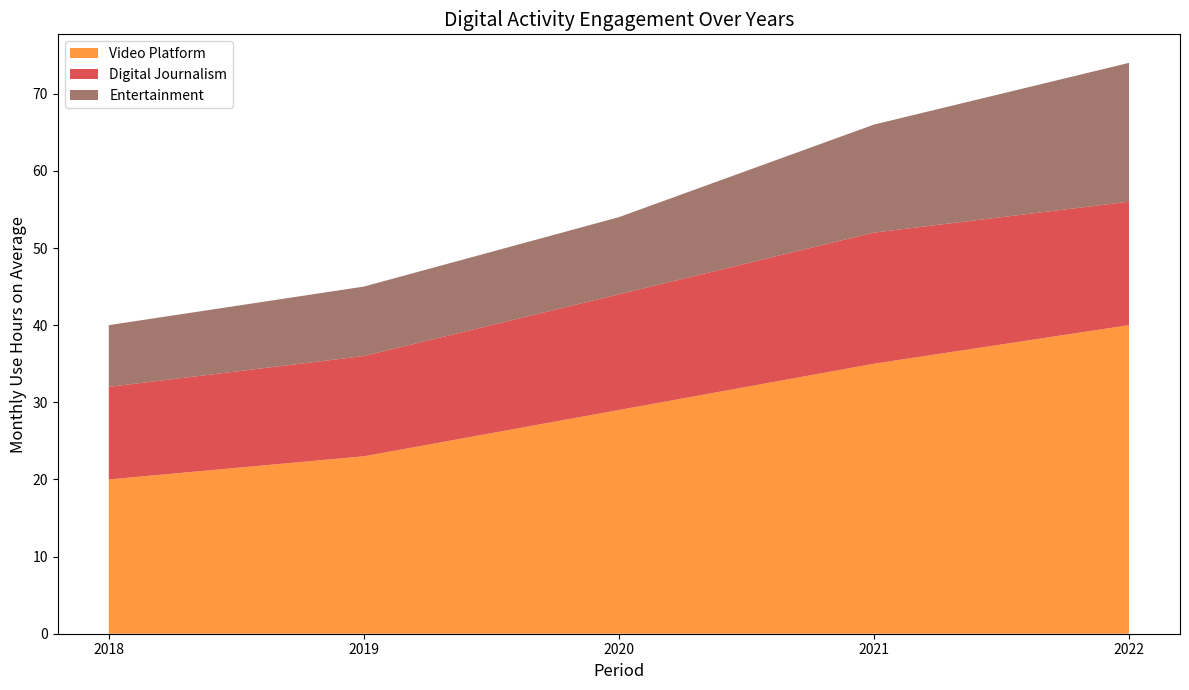

Recreate this plot in Python.
import matplotlib.pyplot as plt
import numpy as np

years = np.array([2018, 2019, 2020, 2021, 2022])
video_platform = np.array([20, 23, 29, 35, 40])
digital_journalism = np.array([12, 13, 15, 17, 16])
entertainment = np.array([8, 9, 10, 14, 18])

categories = [video_platform, digital_journalism, entertainment]
new_shades = ['#ff7f0e', '#d62728', '#8c564b']  # A new set of colors

plt.figure(figsize=(12, 7))
plt.stackplot(years, *categories, colors=new_shades, alpha=0.8)

plt.xticks(years, fontsize=10)
plt.xlabel('Period', fontsize=12)
plt.ylabel('Monthly Use Hours on Average', fontsize=12)

plt.title('Digital Activity Engagement Over Years', fontsize=14)
plt.legend(labels=['Video Platform', 'Digital Journalism', 'Entertainment'], loc='upper left')

plt.tight_layout()
plt.show()
